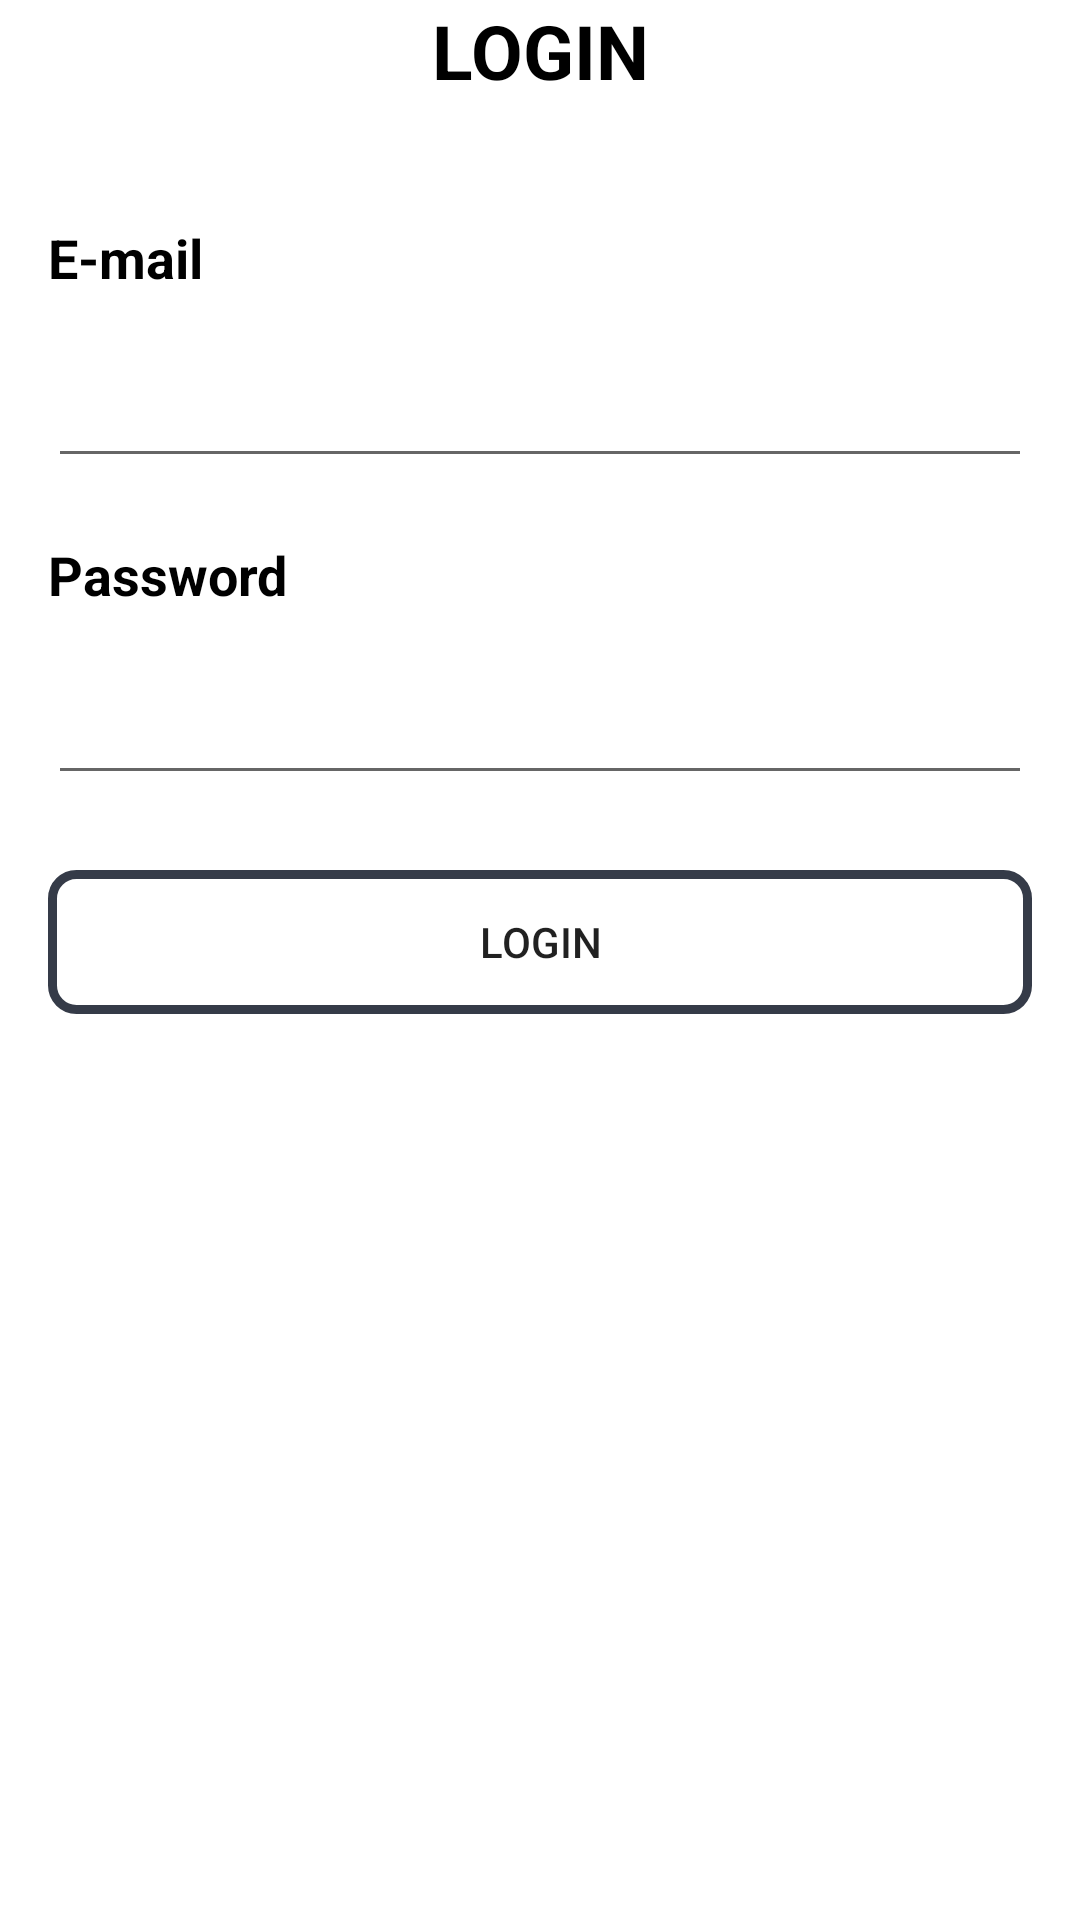

Android layout source for this screen:
<!-- AndroidManifest.xml: application theme Theme.CapstoneProject -->
<!-- res/layout/activity_user.xml -->
<?xml version="1.0" encoding="utf-8"?>

<androidx.constraintlayout.widget.ConstraintLayout xmlns:android="http://schemas.android.com/apk/res/android"
    xmlns:app="http://schemas.android.com/apk/res-auto"
    xmlns:tools="http://schemas.android.com/tools"
    android:layout_width="match_parent"
    android:layout_height="match_parent"
    tools:context=".login.UserActivity">

    <TextView
        android:id="@+id/textView"
        android:layout_width="match_parent"
        android:layout_height="wrap_content"
        android:gravity="center"
        android:text="LOGIN"
        android:textColor="@color/black"
        android:layout_marginTop="50dp"
        android:textSize="25sp"
        android:textStyle="bold"
        tools:ignore="HardcodedText,MissingConstraints"
        tools:layout_editor_absoluteX="-16dp"
        tools:layout_editor_absoluteY="81dp" />

    <TextView
        android:id="@+id/email"
        android:layout_width="wrap_content"
        android:layout_height="wrap_content"
        android:layout_marginStart="16dp"
        android:layout_marginTop="40dp"
        android:text="@string/email"
        android:textColor="@color/black"
        android:textSize="18sp"
        android:textStyle="bold"
        app:layout_constraintEnd_toEndOf="parent"
        app:layout_constraintHorizontal_bias="0"
        app:layout_constraintStart_toStartOf="parent"
        app:layout_constraintTop_toBottomOf="@+id/textView" />

    <EditText
        android:id="@+id/e_mail"
        android:layout_width="match_parent"
        android:layout_height="wrap_content"
        android:layout_marginStart="16dp"
        android:layout_marginTop="20dp"
        android:layout_marginEnd="16dp"
        android:inputType="textEmailAddress"
        android:lines="1"
        app:layout_constraintEnd_toEndOf="parent"
        app:layout_constraintStart_toStartOf="parent"
        app:layout_constraintTop_toBottomOf="@+id/email"
        tools:ignore="Autofill,LabelFor" />

    <TextView
        android:id="@+id/password"
        android:layout_width="match_parent"
        android:layout_height="wrap_content"
        android:layout_marginStart="16dp"
        android:layout_marginEnd="16dp"
        android:text="@string/password"
        android:textColor="@color/black"
        android:layout_marginTop="20dp"
        android:textSize="18sp"
        android:textStyle="bold"
        app:layout_constraintEnd_toEndOf="parent"
        app:layout_constraintStart_toStartOf="parent"
        app:layout_constraintTop_toBottomOf="@+id/e_mail" />

    <EditText
        android:id="@+id/pass"
        android:layout_width="match_parent"
        android:layout_height="wrap_content"
        android:layout_marginStart="16dp"
        android:layout_marginTop="20dp"
        android:layout_marginEnd="16dp"
        android:inputType="numberPassword"
        android:lines="1"
        app:layout_constraintEnd_toEndOf="parent"
        app:layout_constraintStart_toStartOf="parent"
        app:layout_constraintTop_toBottomOf="@+id/password"
        tools:ignore="Autofill,LabelFor" />

    <Button
        android:id="@+id/btn_join"
        android:layout_width="match_parent"
        android:layout_height="wrap_content"
        android:layout_marginStart="16dp"
        android:layout_marginTop="25dp"
        android:layout_marginEnd="16dp"
        android:background="@drawable/bg_roundcorner_list_black"
        android:text="@string/login"
        app:layout_constraintEnd_toEndOf="parent"
        app:layout_constraintStart_toStartOf="parent"
        app:layout_constraintTop_toBottomOf="@+id/pass" />


</androidx.constraintlayout.widget.ConstraintLayout>
<!-- resources referenced by this layout -->
<resources>
  <color name="black">#FF000000</color>
  <!-- drawable bg_roundcorner_list_black (drawable) -->
  <?xml version="1.0" encoding="utf-8"?>
  
  <shape xmlns:android="http://schemas.android.com/apk/res/android"
      android:shape="rectangle">
      <corners
          android:radius="8dp" />
      <stroke
          android:width="3dp"
          android:color="@color/capstone_light_gray_blue" />
  
  </shape>
  <string name="email">E-mail</string>
  <string name="login">LOGIN</string>
  <string name="password">Password</string>
  <style name="Theme.CapstoneProject" parent="Theme.MaterialComponents.DayNight.DarkActionBar">
          
          <item name="colorPrimary">@color/purple_500</item>
          <item name="colorPrimaryVariant">@color/purple_700</item>
          <item name="colorOnPrimary">@color/white</item>
          
          <item name="colorSecondary">@color/teal_200</item>
          <item name="colorSecondaryVariant">@color/teal_700</item>
          <item name="colorOnSecondary">@color/black</item>
          
          <item name="android:statusBarColor" tools:targetApi="l">?attr/colorPrimaryVariant</item>
          
      </style>
  <color name="capstone_light_gray_blue">#353B48</color>
  <color name="purple_500">#FF6200EE</color>
  <color name="purple_700">#FF3700B3</color>
  <color name="white">#FFFFFFFF</color>
  <color name="teal_200">#FF03DAC5</color>
  <color name="teal_700">#FF018786</color>
</resources>
